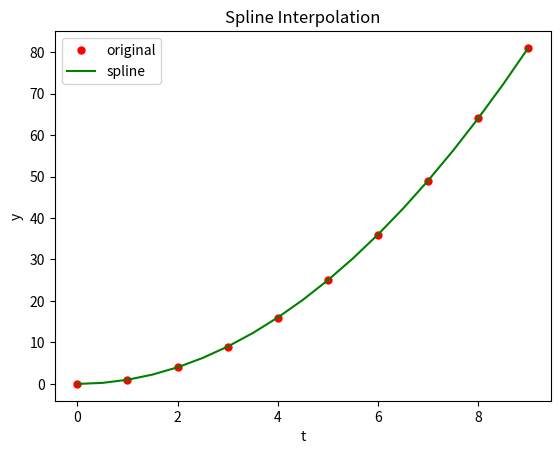

Recreate this plot in Python.
from scipy import signal
import matplotlib.pyplot as plt
from scipy.interpolate import UnivariateSpline
import numpy as np

class Filter(object):
    """ 进行滤波用的类 """
    def filt():
        """
        参数说明：
        1.函数 scipy.signal.filtfilt(b, a, x, axis=-1, padtype='odd', padlen=None, method='pad', irlen=None)
            输入参数：
                b: 滤波器的分子系数向量
                a: 滤波器的分母系数向量
                x: 要过滤的数据数组。（array型）
                axis: 指定要过滤的数据数组x的轴
                padtype: 必须是“奇数”、“偶数”、“常数”或“无”。这决定了用于过滤器应用的填充信号的扩展类型。{‘odd', ‘even', ‘constant', None}
                padlen：在应用滤波器之前在轴两端延伸X的元素数目。此值必须小于要滤波元素个数- 1。（int型或None）
                method：确定处理信号边缘的方法。当method为“pad”时，填充信号；填充类型padtype和padlen决定，irlen被忽略。当method为“gust”时，使用古斯塔夫森方法，而忽略padtype和padlen。{“pad” ，“gust”}
                irlen：当method为“gust”时，irlen指定滤波器的脉冲响应的长度。如果irlen是None，则脉冲响应的任何部分都被忽略。对于长信号，指定irlen可以显著改善滤波器的性能。（int型或None）
            输出参数：
                y:滤波后的数据数组
        2.函数 scipy.signal.butter(N, Wn, btype='low', analog=False, output='ba')
            输入参数：
                N:滤波器的阶数
                Wn：归一化截止频率。计算公式Wn=2*截止频率/采样频率。（注意：根据采样定理，采样频率要大于两倍的信号本身最大的频率，才能还原信号。截止频率一定小于信号本身最大的频率，所以Wn一定在0和1之间）。当构造带通滤波器或者带阻滤波器时，Wn为长度为2的列表。
                btype : 滤波器类型{‘lowpass', ‘highpass', ‘bandpass', ‘bandstop'},
                output : 输出类型{‘ba', ‘zpk', ‘sos'},
            输出参数：
                b，a: IIR滤波器的分子（b）和分母（a）多项式系数向量。output='ba'
                z,p,k: IIR滤波器传递函数的零点、极点和系统增益. output= 'zpk'
                sos: IIR滤波器的二阶截面表示。output= 'sos'
        """

        #####1.准备数据
        y = [19.4,18.5,19.2,18.7,18.5,19.1,19.1,19.2,19.3,19.3,19.1,18.7,19.4,18.9,18.7,19.4,19.0,19.6,19.7,19.5,19.8,19.8,19.3,19.5,19.7,19.7,
            19.5,19.4,19.5,20.1,19.3,19.7,20.2,19.5,19.3,19.6,19.1,19.8,18.8,19.1,19.3,18.7,19.4,19.1,18.7,19.2,19.0,18.4,18.6,18.5,19.4,
            19.1,18.8,18.4,18.8,19.4,18.8,18.3,19.1,18.4,19.1,19.4,18.5,19.2,18.7,18.5,19.1,19.1,19.2,19.3,19.3,19.1,18.7,19.4,18.9,18.7,
            19.4,19.0,19.6,19.7,19.5,19.8,19.8,19.3,19.5,19.7,19.7,19.5,19.4,19.5,20.1,19.3,19.7,20.2,19.5,19.3,19.6,19.1,19.8,18.8,19.1,
            19.3,18.7,19.4,19.1,18.7,19.2,19.0,18.4,18.6,18.5,19.4,19.1,18.8,18.4,18.8,19.4,18.8,18.3,19.1,18.4,19.1]
        
        x = [i for i in range(len(y))]

        #####2.低通滤波
        b, a = signal.butter(8, 0.1, 'lowpass')  #8表示滤波器的阶数
        filtedData = signal.filtfilt(b, a, y)
        plt.plot(x, y)
        plt.plot(x, filtedData)
        plt.show()
        
        #####3.高通滤波
        b, a = signal.butter(8, 0.2, 'highpass')  #8表示滤波器的阶数
        filtedData = signal.filtfilt(b, a, y)
        plt.plot(x, y)
        plt.plot(x, filtedData)
        plt.show()
        
        #####4.带通滤波
        b, a = signal.butter(8, [0.4, 0.6], 'bandpass')  #8表示滤波器的阶数
        filtedData = signal.filtfilt(b, a, y)
        plt.plot(x, y)
        plt.plot(x, filtedData)
        plt.show()
        
        #####5.带阻滤波
        b, a = signal.butter(8, [0.4, 0.6], 'bandstop')  #8表示滤波器的阶数
        filtedData = signal.filtfilt(b, a, y)
        plt.plot(x, y)
        plt.plot(x, filtedData)
        plt.show()

class Interpolate(object):
    """ 进行轨迹插值用的类 """
    @staticmethod
    def __time_clip(start,end,interval,unit='s',end_control=False):
        """ ms级的时间细化 """
        if unit == 's': precision = 0.001
        elif unit == 'ms': precision = 1
        time_line = (np.array([start,end,interval])/precision).astype('int32')
        discretized_range = np.arange(time_line[0],time_line[1],step=time_line[2])
        if end_control:
            if discretized_range[-1] != time_line[1]:
                discretized_range = np.append(discretized_range,time_line[1])
        else: discretized_range = np.append(discretized_range,time_line[1])
        discretized_range = discretized_range.astype('float64')
        discretized_range*=precision
        return discretized_range
    @classmethod
    def spline(cls,t,y,t_inc,k=5,unit='s',sort=False,plot=False):
        """
        使用 UnivariateSpline 实现 1-5次样条插值，常用3次和5次
        参数:
            t: 时间序列，一个一维数组
            y: 时间序列对应的函数值，一个一维数组
        返回值:
            返回一个二元组，包含插值后的时间序列和对应的函数值
        """
        # 对时间序列进行排序，以保证时间单调递增
        if sort:
            idx = np.argsort(t)
            t = t[idx]
            y = y[idx]
        # 对插值后的时间序列进行扩展
        t_interp = cls.__time_clip(t[0],t[-1],t_inc,unit)
        # 使用 UnivariateSpline 进行 5次样条插值
        y_interp = UnivariateSpline(t,y,k=k)(t_interp)
        if plot: cls.plot(t,y,t_interp,y_interp)
        # 返回插值后的时间序列和函数值
        return t_interp, y_interp
    @staticmethod
    def plot(t,y,t_interp,y_interp):
        """
        绘制样条插值的结果
        参数:
            t: 时间序列，一个一维数组
            y: 时间序列对应的函数值，一个一维数组
            t_interp: 插值后的时间序列，一个一维数组
            y_interp: 插值后的时间序列对应的函数值，一个一维数组
        """
        # 绘制原始数据点
        plt.plot(t, y,'ro',label='original',markersize=5)
        # 绘制样条插值的结果
        plt.plot(t_interp,y_interp,'g-',label='spline',markersize=3)
        # 添加图例和标签
        plt.legend(loc='best')
        plt.xlabel('t')
        plt.ylabel('y')
        plt.title('Spline Interpolation')
        # 显示图形
        plt.show()

if __name__ == '__main__':
    # 构造测试数据
    t = np.array([0, 1, 2, 3, 4, 5, 6, 7, 8, 9])
    y = np.array([0, 1, 4, 9, 16, 25, 36, 49, 64, 81])
    # 进行样条插值
    t_interp, y_interp = Interpolate.spline(t,y,0.5,k=5,plot=True)
